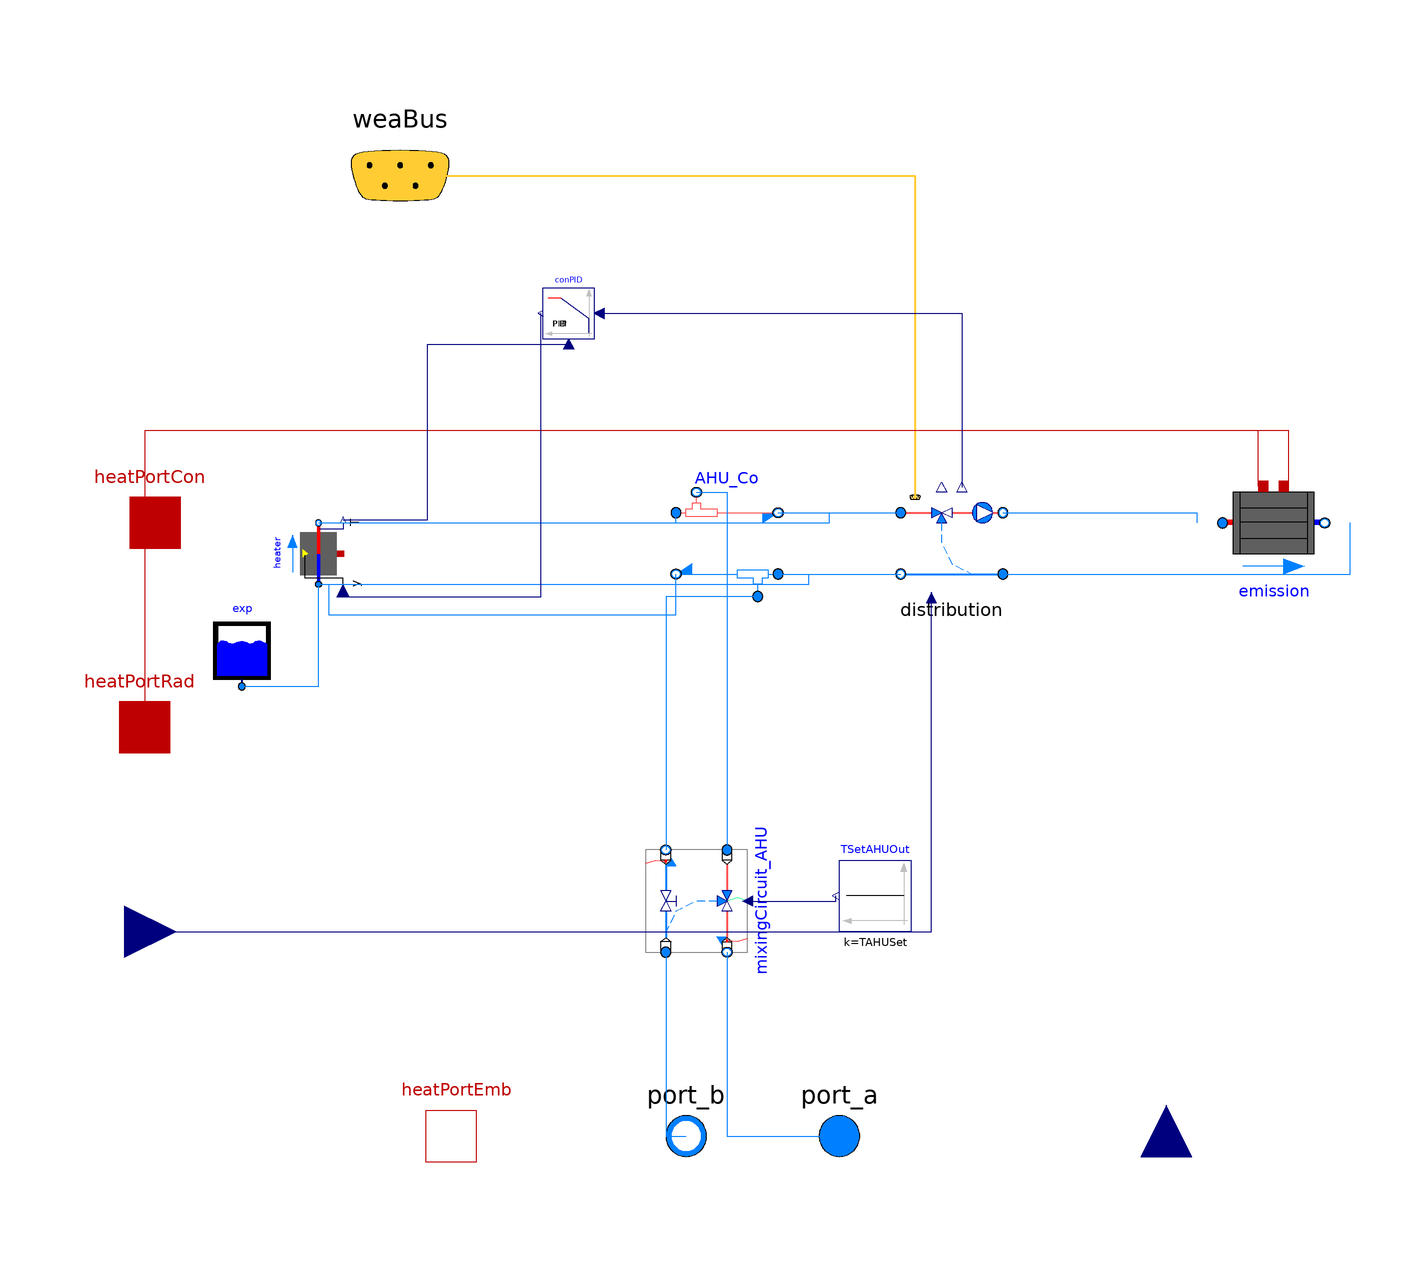

Above is the diagram view of the following Modelica model: its components placed by their Placement annotations and its connect equations drawn as lines.

model Boiler_Radiator_New
     "Basic hydraulic heating (with heating curve) with radiator. No TES, no DHW"
       extends FBM.HeatingDHWsystems.Interfaces.Partial_HydraulicHeating_New(
        final isHea=true,
        final isCoo=false,
        nConvPorts=nZones,
        nRadPorts=nZones,
        nTemSen=nZones,
        nEmbPorts=0,
        nZones=1,
        minSup=true,
        TSupMin=273.15 + 30,
        redeclare Buildings.Fluid.HeatExchangers.Radiators.RadiatorEN442_2
          emission[nZones](
          each T_a_nominal=TSupNom,
          each T_b_nominal=TSupNom - dTSupRetNom,
          TAir_nominal=TRoomNom,
          Q_flow_nominal=QNom,
          redeclare each package Medium = Medium),
            heater(dp_nominal=sum(m_flow_nominal)/30, Q_flow_nominal=sum(QNom)));
      Buildings.Controls.Continuous.LimPID conPID(
        controllerType=Modelica.Blocks.Types.SimpleController.PI,
        k=0.1,
        Ti=600)
        annotation (Placement(transformation(extent={{-32,56},{-42,66}})));
      Buildings.Fluid.Storage.ExpansionVessel exp(redeclare package Medium = Medium,
          V_start=1)
        annotation (Placement(transformation(extent={{-108,-12},{-94,2}})));
    equation
      QHeaSys = -sum(emission.heatPortCon.Q_flow) - sum(emission.heatPortRad.Q_flow);
      connect(emission.heatPortCon, heatPortCon) annotation (Line(
          points={{98,27.2},{98,38},{86,38},{86,38},{-120,38},{-120,20},{-118,
              20}},
          color={191,0,0},
          smooth=Smooth.None));
      connect(emission.heatPortRad, heatPortRad) annotation (Line(
          points={{104,27.2},{104,38},{-120,38},{-120,-20}},
          color={191,0,0},
          smooth=Smooth.None));
      connect(heater.T, conPID.u_m) annotation (Line(points={{-81.2,20.6},{
              -64.6,20.6},{-64.6,55},{-37,55}}, color={0,0,127}));
      connect(conPID.u_s, distribution.THeaterSet)
        annotation (Line(points={{-31,61},{40,61},{40,27}}, color={0,0,127}));
      connect(conPID.y, heater.y) annotation (Line(points={{-42.5,61},{-42.5,
              5.5},{-81.2,5.5},{-81.2,6.8}}, color={0,0,127}));
      connect(exp.port_a, heater.port_a)
        annotation (Line(points={{-101,-12},{-86,-12},{-86,8}},color={0,127,255}));

      annotation (
        Diagram(coordinateSystem(preserveAspectRatio=false, extent={{-120,-100},
                {120,100}})),
        Icon(coordinateSystem(preserveAspectRatio=true, extent={{-120,-100},{
                120,100}})),
        Documentation(info="<html>
<p><b>Description</b> </p>
<p>Multi-zone Hydraulic heating system with <a href=\"modelica://IDEAS.Thermal.Components.Emission.EmbeddedPipe\">embedded pipe</a> emission system (TABS). Except for the emission system, this model is identical to <a href=\"modelica://FBM.HeatingDHWsystems.SimpleHeatingSystem.Boiler_FloorHeating\">Boiler_FloorHeating</a>. There is no thermal energy storage tank and no domestic hot water system. A schematic hydraulic scheme is given below:</p>
<p><img src=\"modelica://FBM/images/HydraulicScheme_Heating_Emisision_low.png\"/></p>
<p><br/>For multizone systems, the components <i>pumpRad</i>, <i>emission</i> and <i>pipeReturn</i> are arrays of size <i>nZones</i>. In this model, the <i>emission</i> is a an embedded pipe, the <i>heater</i> is a replaceable component and can be a boiler or heat pump.</p>
<p>There are two controllers in the model (not represented in the hydraulic scheme): one for the heater set temperature (<a href=\"modelica://FBM.Controls.ControlHeating.Ctrl_Heating\">Ctrl_Heating</a>), and another one for the on/off signal of <i>pumpRad</i> (= thermostat). The system is controlled based on a temperature measurement in each zone, a set temperature for each zone, and a general heating curve (not per zone). The heater will produce hot water at a temperature slightly above the heating curve, and the <i>3-Way valve</i> will mix it with return water to reach the heating curve set point. Right after the <i>3-Way valve</i>, the flow is splitted in <i>nZones</i> flows and each <i>pumpRad</i> will set the flowrate in the zonal distribution circuit based on the zone temperature and set point. </p>
<p>The heat losses of the heater and all the pipes are connected to a central fix temperature. </p>
<p><h4>Assumptions and limitations </h4></p>
<p><ol>
<li>Controllers try to limit or avoid events for faster simulation</li>
<li>Single heating curve for all zones</li>
<li>Heat emitted through <i>heatPortEmb</i> (to the core of a building construction layer or a <a href=\"modelica://IDEAS.Thermal.Components.Emission.NakedTabs\">nakedTabs</a>)</li>
</ol></p>
<p><h4>Model use</h4></p>
<p><ol>
<li>Connect the heating system to the corresponding heatPorts of a <a href=\"modelica://Buildings.Rooms.MixedAir\">MixedAir</a> room. </li>
<li>Connect <i>TSet</i> and <i>TSensor</i> </li>
<li>Set all parameters that are required. </li>
<li>Not all parameters of the sublevel components are ported to the uppermost level. Therefore, it might be required to modify these components deeper down the hierarchy. </li>
</ol></p>
<p><h4>Validation </h4></p>
<p>This is a system level model, no validation performed.</p>
<p><h4>Example </h4></p>
<p>An example of the use of this model can be found in<a href=\"modelica://FBM.HeatingDHWsystems.Examples.Heating_Radiator\"> FBM.HeatingDHWsystems.Examples.Heating_Radiator</a>.</p>
</html>",     revisions="<html>
<p><ul>
<li>2016 November, Wilfried Thomaré: first version</li>
</ul></p>
</html>"),        Icon(coordinateSystem(preserveAspectRatio=false)), Diagram(
            coordinateSystem(preserveAspectRatio=false)));
    end Boiler_Radiator_New;